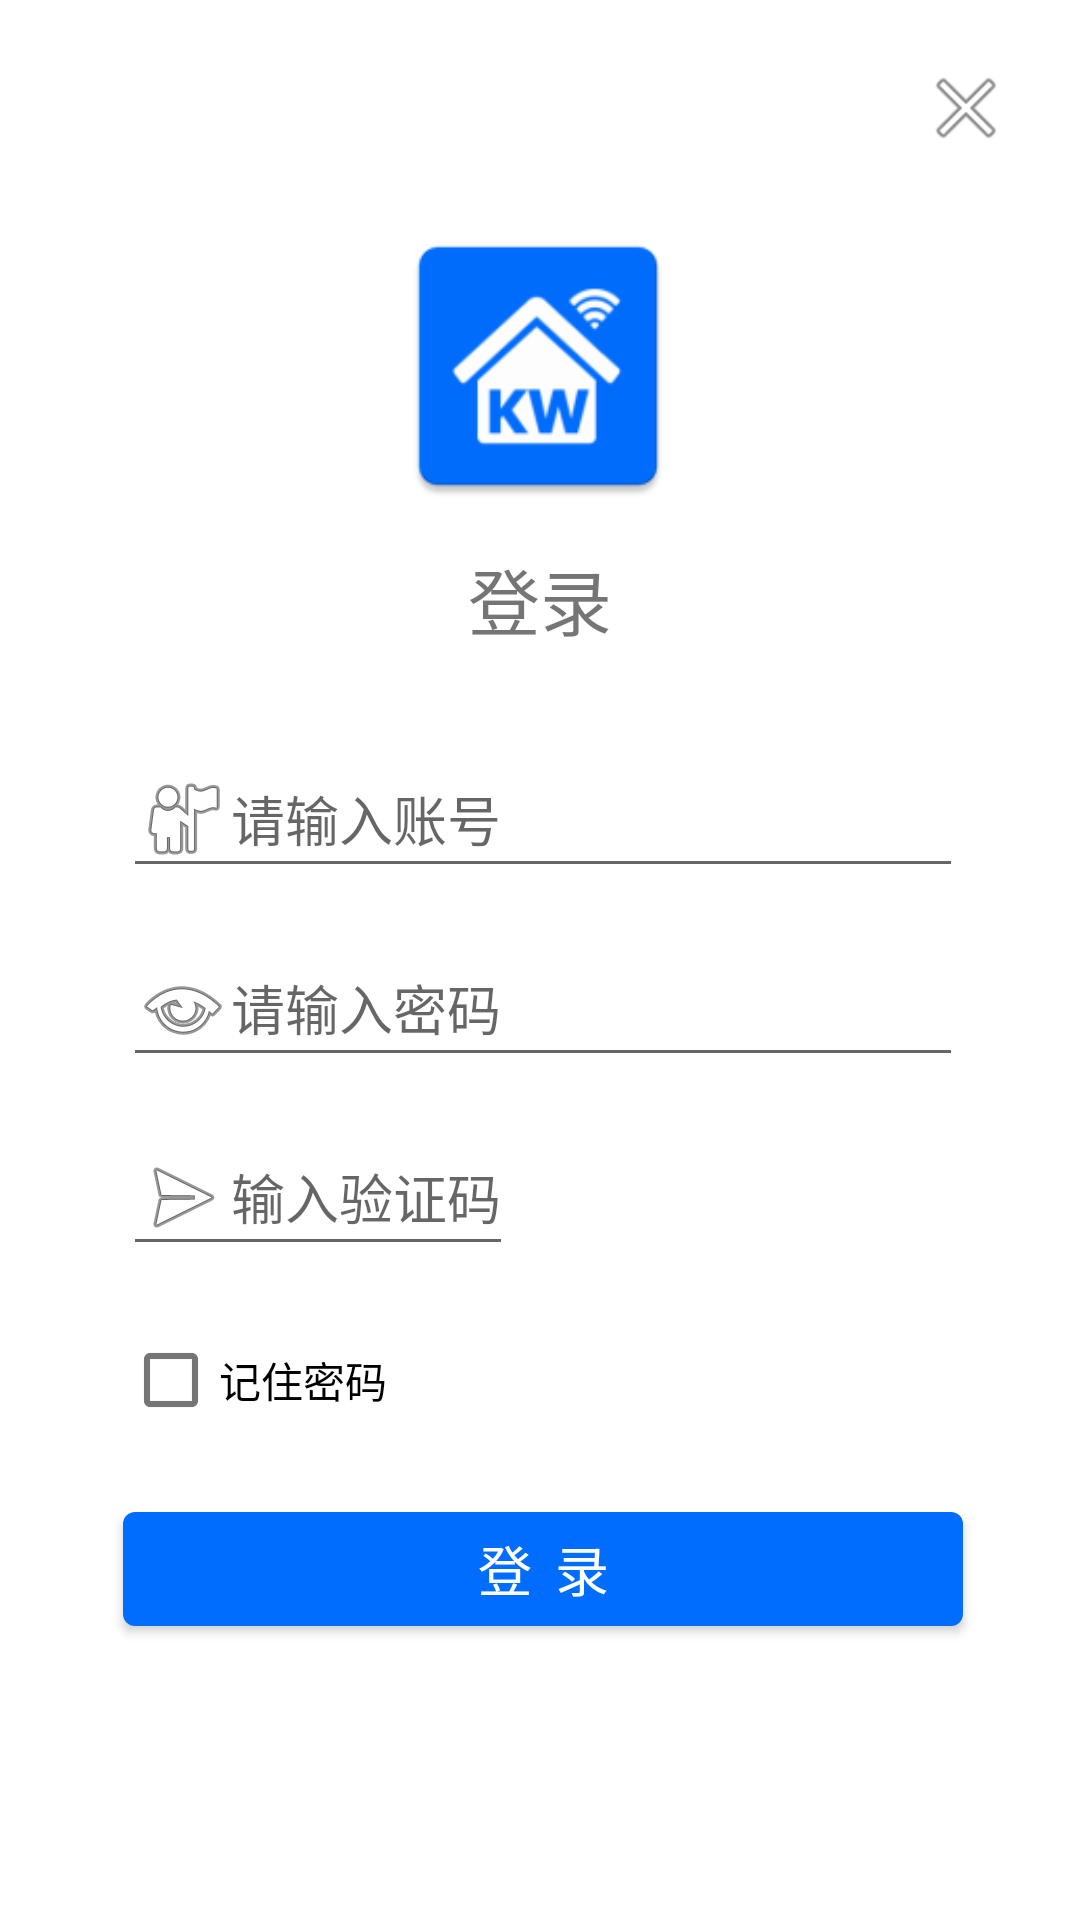

Here is an Android app screen rendered from its layout file. Give the layout XML and the strings, colors and styles it references.
<!-- AndroidManifest.xml: activity theme FullscreenTheme -->
<!-- res/layout/activity_login.xml -->
<androidx.constraintlayout.widget.ConstraintLayout xmlns:android="http://schemas.android.com/apk/res/android"
    xmlns:app="http://schemas.android.com/apk/res-auto"
    xmlns:tools="http://schemas.android.com/tools"
    android:id="@+id/frameLayoutLogin"
    android:layout_width="match_parent"
    android:layout_height="match_parent"
    android:background="#fff"
    tools:context="com.espressif.kwswitch.LoginActivity">

    <ImageView
        android:id="@+id/imageView3"
        android:layout_width="100dp"
        android:layout_height="100dp"
        android:layout_marginTop="10dp"
        android:contentDescription="logo"
        app:layout_constraintEnd_toEndOf="parent"
        app:layout_constraintHorizontal_bias="0.498"
        app:layout_constraintStart_toStartOf="parent"
        app:layout_constraintTop_toBottomOf="@+id/closeBtn"
        app:srcCompat="@mipmap/ic_launcher" />

    <EditText
        android:id="@+id/accountTxt"
        android:layout_width="280dp"
        android:layout_height="wrap_content"
        android:layout_marginTop="30dp"
        android:drawableLeft="@android:drawable/ic_menu_myplaces"
        android:ems="10"
        android:hint="请输入账号"
        android:inputType="textPersonName"
        app:layout_constraintEnd_toEndOf="parent"
        app:layout_constraintHorizontal_bias="0.512"
        app:layout_constraintStart_toStartOf="parent"
        app:layout_constraintTop_toBottomOf="@+id/textView3" />

    <EditText
        android:id="@+id/passwordTxt"
        android:layout_width="280dp"
        android:layout_height="wrap_content"
        android:layout_marginTop="14dp"
        android:drawableLeft="@android:drawable/ic_menu_view"
        android:ems="10"
        android:hint="请输入密码"
        android:inputType="textPassword"
        app:layout_constraintEnd_toEndOf="parent"
        app:layout_constraintHorizontal_bias="0.0"
        app:layout_constraintStart_toStartOf="@+id/accountTxt"
        app:layout_constraintTop_toBottomOf="@+id/accountTxt" />

    <EditText
        android:id="@+id/captchaTxt"
        android:layout_width="130dp"
        android:layout_height="wrap_content"
        android:layout_marginTop="14dp"
        android:drawableLeft="@android:drawable/ic_menu_send"
        android:ems="10"
        android:hint="输入验证码"
        android:inputType="text"
        app:layout_constraintStart_toStartOf="@+id/passwordTxt"
        app:layout_constraintTop_toBottomOf="@+id/passwordTxt" />

    <Button
        android:id="@+id/loginBtn"
        android:layout_width="280dp"
        android:layout_height="50dp"
        android:layout_marginTop="14dp"
        android:text="登 录"
        android:textSize="18sp"
        app:layout_constraintStart_toStartOf="@+id/rememberChk"
        app:layout_constraintTop_toBottomOf="@+id/rememberChk" />

    <TextView
        android:id="@+id/textView3"
        android:layout_width="wrap_content"
        android:layout_height="wrap_content"
        android:layout_marginTop="10dp"
        android:text="登录"
        android:textSize="24sp"
        app:layout_constraintEnd_toEndOf="parent"
        app:layout_constraintStart_toStartOf="parent"
        app:layout_constraintTop_toBottomOf="@+id/imageView3" />

    <ImageButton
        android:id="@+id/captureBtn"
        android:layout_width="130dp"
        android:layout_height="60dp"
        android:layout_marginTop="10dp"
        android:backgroundTint="@color/white"
        android:scaleType="fitXY"
        app:layout_constraintEnd_toEndOf="@+id/passwordTxt"
        app:layout_constraintTop_toBottomOf="@+id/passwordTxt" />

    <CheckBox
        android:id="@+id/rememberChk"
        android:layout_width="wrap_content"
        android:layout_height="wrap_content"
        android:layout_marginTop="14dp"
        android:text="记住密码"
        app:layout_constraintStart_toStartOf="@+id/captchaTxt"
        app:layout_constraintTop_toBottomOf="@+id/captchaTxt" />

    <ImageButton
        android:id="@+id/closeBtn"
        android:layout_width="wrap_content"
        android:layout_height="wrap_content"
        android:layout_marginTop="10dp"
        android:layout_marginEnd="10dp"
        android:backgroundTint="@color/white"
        android:src="@android:drawable/ic_menu_close_clear_cancel"
        app:layout_constraintEnd_toEndOf="parent"
        app:layout_constraintTop_toTopOf="parent" />

</androidx.constraintlayout.widget.ConstraintLayout>
<!-- resources referenced by this layout -->
<resources>
  <color name="white">#ffffff</color>
  <!-- mipmap ic_launcher: png bitmap (mipmap-hdpi, 2276 bytes) -->
  <style name="FullscreenTheme" parent="AppTheme">
          <item name="android:actionBarStyle">@style/FullscreenActionBarStyle</item>
          <item name="android:windowActionBarOverlay">true</item>
          <item name="android:windowBackground">@null</item>
          <item name="metaButtonBarStyle">?android:attr/buttonBarStyle</item>
          <item name="metaButtonBarButtonStyle">?android:attr/buttonBarButtonStyle</item>
      </style>
  <style name="AppTheme" parent="Theme.MaterialComponents.Light.DarkActionBar">
          
          <item name="colorPrimary">@color/colorPrimary</item>
          <item name="colorPrimaryDark">@color/colorPrimaryDark</item>
          <item name="colorAccent">@color/colorAccent</item>
      </style>
  <style name="FullscreenActionBarStyle" parent="Widget.AppCompat.ActionBar">
          <item name="android:background">@color/white</item>
      </style>
  <color name="colorPrimary">#006dfe</color>
  <color name="colorPrimaryDark">#0053c1</color>
  <color name="colorAccent">#4293fe</color>
</resources>
